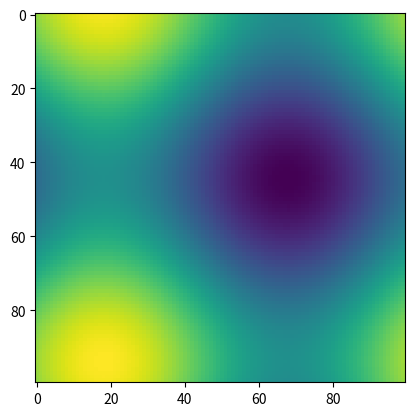

Generate this figure with matplotlib:
#!/usr/bin/env python
"""
An animated image
"""
import numpy as np
import matplotlib.pyplot as plt
import matplotlib.animation as animation 

def f(x, y):
    return np.sin(x) + np.cos(y)

x = np.linspace(0, 2 * np.pi, 100)
y = np.linspace(0, 2 * np.pi, 100).reshape(-1, 1)


fig = plt.figure()
im = plt.imshow(f(x, y))

def updatefig(*args):
    global x,y
    x += np.pi / 15.
    y += np.pi / 20.
    im.set_array(f(x,y))
    return im,

ani = animation.FuncAnimation(fig, updatefig, interval=50, blit=True)
plt.show()